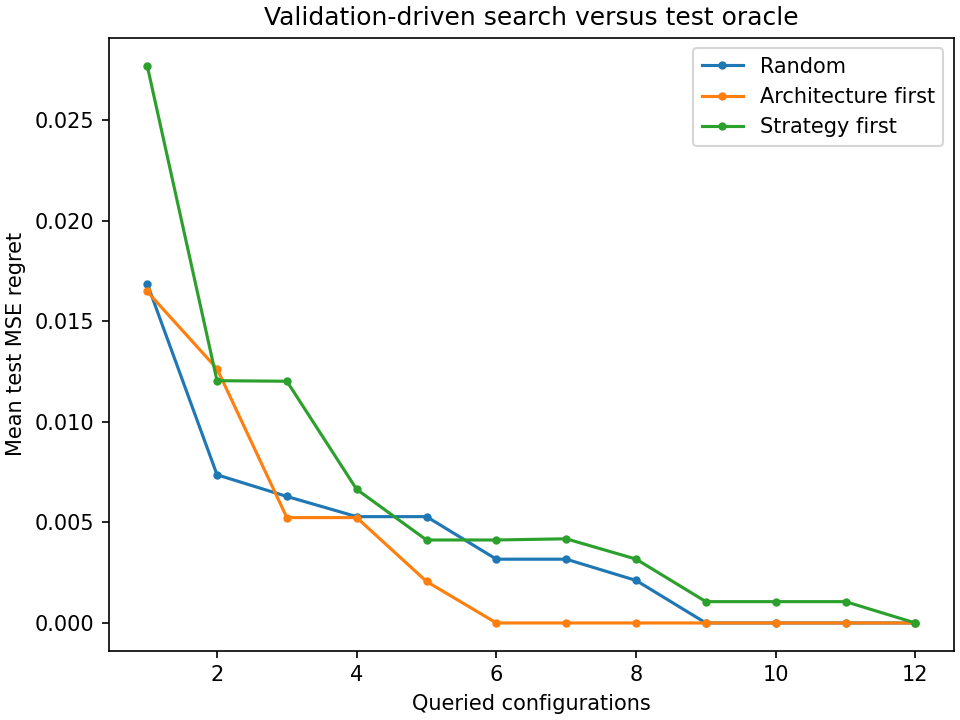

The table this chart was drawn from, first rows:
method, repeat, budget, queried_architecture, queried_block_size, queried_val_loss, architecture, block_size, selected_val_loss, selected_test_loss, test_oracle_loss, test_regret, relative_test_regret
random, 0, 1, ridge, 1, 0.06767, ridge, 1, 0.06767, 0.0686, 0.06057, 0.008025, 0.1325
random, 0, 2, ridge, 32, 0.06729, ridge, 32, 0.06729, 0.06905, 0.06057, 0.00848, 0.14
random, 0, 3, tree, 32, 0.09795, ridge, 32, 0.06729, 0.06905, 0.06057, 0.00848, 0.14
random, 0, 4, mlp, 1, 0.1223, ridge, 32, 0.06729, 0.06905, 0.06057, 0.00848, 0.14
random, 0, 5, mlp, 8, 0.0917, ridge, 32, 0.06729, 0.06905, 0.06057, 0.00848, 0.14
random, 0, 6, mlp, 200, 0.06083, mlp, 200, 0.06083, 0.06057, 0.06057, 0.0, 0.0
random, 0, 7, tree, 1, 0.07877, mlp, 200, 0.06083, 0.06057, 0.06057, 0.0, 0.0
random, 0, 8, ridge, 200, 0.06976, mlp, 200, 0.06083, 0.06057, 0.06057, 0.0, 0.0
random, 0, 9, mlp, 32, 0.0959, mlp, 200, 0.06083, 0.06057, 0.06057, 0.0, 0.0
random, 0, 10, ridge, 8, 0.06736, mlp, 200, 0.06083, 0.06057, 0.06057, 0.0, 0.0
random, 0, 11, tree, 8, 0.09866, mlp, 200, 0.06083, 0.06057, 0.06057, 0.0, 0.0
random, 0, 12, tree, 200, 0.071, mlp, 200, 0.06083, 0.06057, 0.06057, 0.0, 0.0
random, 1, 1, ridge, 200, 0.06976, ridge, 200, 0.06976, 0.06859, 0.06057, 0.008018, 0.1324
random, 1, 2, tree, 32, 0.09804, ridge, 200, 0.06976, 0.06859, 0.06057, 0.008018, 0.1324
random, 1, 3, ridge, 32, 0.06729, ridge, 32, 0.06729, 0.06905, 0.06057, 0.00848, 0.14
random, 1, 4, tree, 200, 0.071, ridge, 32, 0.06729, 0.06905, 0.06057, 0.00848, 0.14
random, 1, 5, mlp, 1, 0.1078, ridge, 32, 0.06729, 0.06905, 0.06057, 0.00848, 0.14
random, 1, 6, tree, 1, 0.07877, ridge, 32, 0.06729, 0.06905, 0.06057, 0.00848, 0.14
random, 1, 7, tree, 8, 0.09866, ridge, 32, 0.06729, 0.06905, 0.06057, 0.00848, 0.14
random, 1, 8, mlp, 8, 0.0917, ridge, 32, 0.06729, 0.06905, 0.06057, 0.00848, 0.14
random, 1, 9, mlp, 200, 0.0613, mlp, 200, 0.0613, 0.06057, 0.06057, 0.0, 0.0
random, 1, 10, ridge, 1, 0.06767, mlp, 200, 0.0613, 0.06057, 0.06057, 0.0, 0.0
random, 1, 11, mlp, 32, 0.0992, mlp, 200, 0.0613, 0.06057, 0.06057, 0.0, 0.0
random, 1, 12, ridge, 8, 0.06736, mlp, 200, 0.0613, 0.06057, 0.06057, 0.0, 0.0
random, 2, 1, mlp, 8, 0.08813, mlp, 8, 0.08813, 0.1036, 0.06057, 0.04301, 0.71
random, 2, 2, tree, 200, 0.071, tree, 200, 0.071, 0.06962, 0.06057, 0.009041, 0.1492
random, 2, 3, ridge, 1, 0.06767, ridge, 1, 0.06767, 0.0686, 0.06057, 0.008025, 0.1325
random, 2, 4, mlp, 200, 0.06124, mlp, 200, 0.06124, 0.06057, 0.06057, 0.0, 0.0
random, 2, 5, ridge, 8, 0.06736, mlp, 200, 0.06124, 0.06057, 0.06057, 0.0, 0.0
random, 2, 6, mlp, 1, 0.1223, mlp, 200, 0.06124, 0.06057, 0.06057, 0.0, 0.0
random, 2, 7, tree, 32, 0.09804, mlp, 200, 0.06124, 0.06057, 0.06057, 0.0, 0.0
random, 2, 8, ridge, 32, 0.06729, mlp, 200, 0.06124, 0.06057, 0.06057, 0.0, 0.0
random, 2, 9, tree, 1, 0.07877, mlp, 200, 0.06124, 0.06057, 0.06057, 0.0, 0.0
random, 2, 10, mlp, 32, 0.0959, mlp, 200, 0.06124, 0.06057, 0.06057, 0.0, 0.0
random, 2, 11, tree, 8, 0.09877, mlp, 200, 0.06124, 0.06057, 0.06057, 0.0, 0.0
random, 2, 12, ridge, 200, 0.06976, mlp, 200, 0.06124, 0.06057, 0.06057, 0.0, 0.0
random, 3, 1, ridge, 1, 0.06767, ridge, 1, 0.06767, 0.0686, 0.06057, 0.008025, 0.1325
random, 3, 2, mlp, 32, 0.0959, ridge, 1, 0.06767, 0.0686, 0.06057, 0.008025, 0.1325
random, 3, 3, ridge, 8, 0.06736, ridge, 8, 0.06736, 0.06902, 0.06057, 0.008442, 0.1394
random, 3, 4, tree, 1, 0.07877, ridge, 8, 0.06736, 0.06902, 0.06057, 0.008442, 0.1394
random, 3, 5, ridge, 200, 0.06976, ridge, 8, 0.06736, 0.06902, 0.06057, 0.008442, 0.1394
random, 3, 6, mlp, 200, 0.06083, mlp, 200, 0.06083, 0.06057, 0.06057, 0.0, 0.0
random, 3, 7, tree, 200, 0.071, mlp, 200, 0.06083, 0.06057, 0.06057, 0.0, 0.0
random, 3, 8, tree, 32, 0.09804, mlp, 200, 0.06083, 0.06057, 0.06057, 0.0, 0.0
random, 3, 9, mlp, 1, 0.1223, mlp, 200, 0.06083, 0.06057, 0.06057, 0.0, 0.0
random, 3, 10, mlp, 8, 0.0917, mlp, 200, 0.06083, 0.06057, 0.06057, 0.0, 0.0
random, 3, 11, tree, 8, 0.09877, mlp, 200, 0.06083, 0.06057, 0.06057, 0.0, 0.0
random, 3, 12, ridge, 32, 0.06729, mlp, 200, 0.06083, 0.06057, 0.06057, 0.0, 0.0
random, 4, 1, ridge, 32, 0.06729, ridge, 32, 0.06729, 0.06905, 0.06057, 0.00848, 0.14
random, 4, 2, ridge, 200, 0.06976, ridge, 32, 0.06729, 0.06905, 0.06057, 0.00848, 0.14
random, 4, 3, mlp, 200, 0.06124, mlp, 200, 0.06124, 0.06057, 0.06057, 0.0, 0.0
random, 4, 4, tree, 32, 0.09795, mlp, 200, 0.06124, 0.06057, 0.06057, 0.0, 0.0
random, 4, 5, ridge, 8, 0.06736, mlp, 200, 0.06124, 0.06057, 0.06057, 0.0, 0.0
random, 4, 6, mlp, 8, 0.0917, mlp, 200, 0.06124, 0.06057, 0.06057, 0.0, 0.0
random, 4, 7, tree, 1, 0.07877, mlp, 200, 0.06124, 0.06057, 0.06057, 0.0, 0.0
random, 4, 8, tree, 200, 0.071, mlp, 200, 0.06124, 0.06057, 0.06057, 0.0, 0.0
random, 4, 9, ridge, 1, 0.06767, mlp, 200, 0.06124, 0.06057, 0.06057, 0.0, 0.0
random, 4, 10, mlp, 32, 0.0959, mlp, 200, 0.06124, 0.06057, 0.06057, 0.0, 0.0
random, 4, 11, tree, 8, 0.09877, mlp, 200, 0.06124, 0.06057, 0.06057, 0.0, 0.0
random, 4, 12, mlp, 1, 0.1078, mlp, 200, 0.06124, 0.06057, 0.06057, 0.0, 0.0
... 228 more rows
